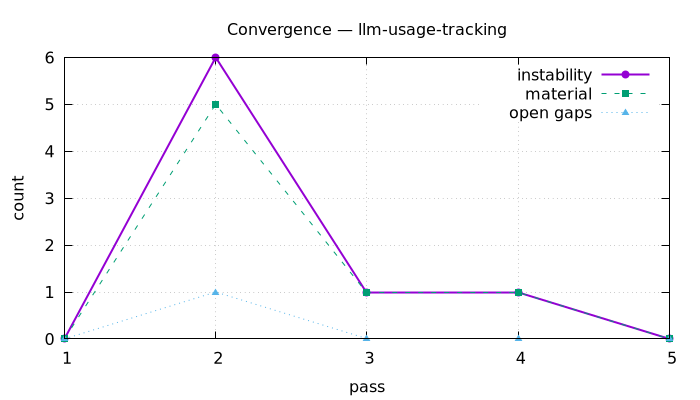

The data file committed next to this chart (first rows):
pass, material_changes, minor_changes, open_gaps, pending_questions, unresolved_markers, instability_score
1, 0, 0, 0, 0, 0, 0
2, 5, 2, 1, 0, 0, 6
3, 1, 1, 0, 0, 0, 1
4, 1, 0, 0, 0, 0, 1
5, 0, 0, 0, 0, 0, 0
